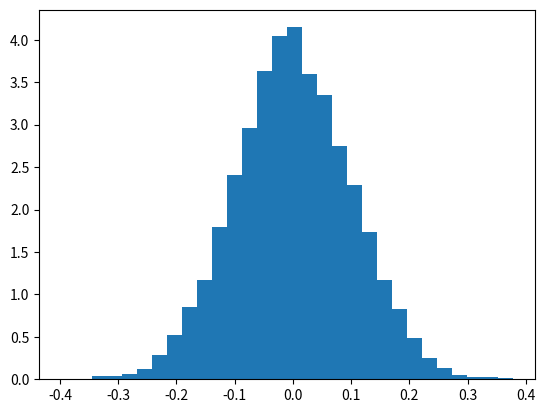

The matplotlib source for this figure:
# - jednoduchý histogram

import matplotlib.pyplot as plt
import numpy as np

# náhodné hodnoty
y = np.random.normal(0, 0.1, 10000)

plt.hist(y, bins=30, range=None, density=True)

# zobrazení grafu
plt.show()
